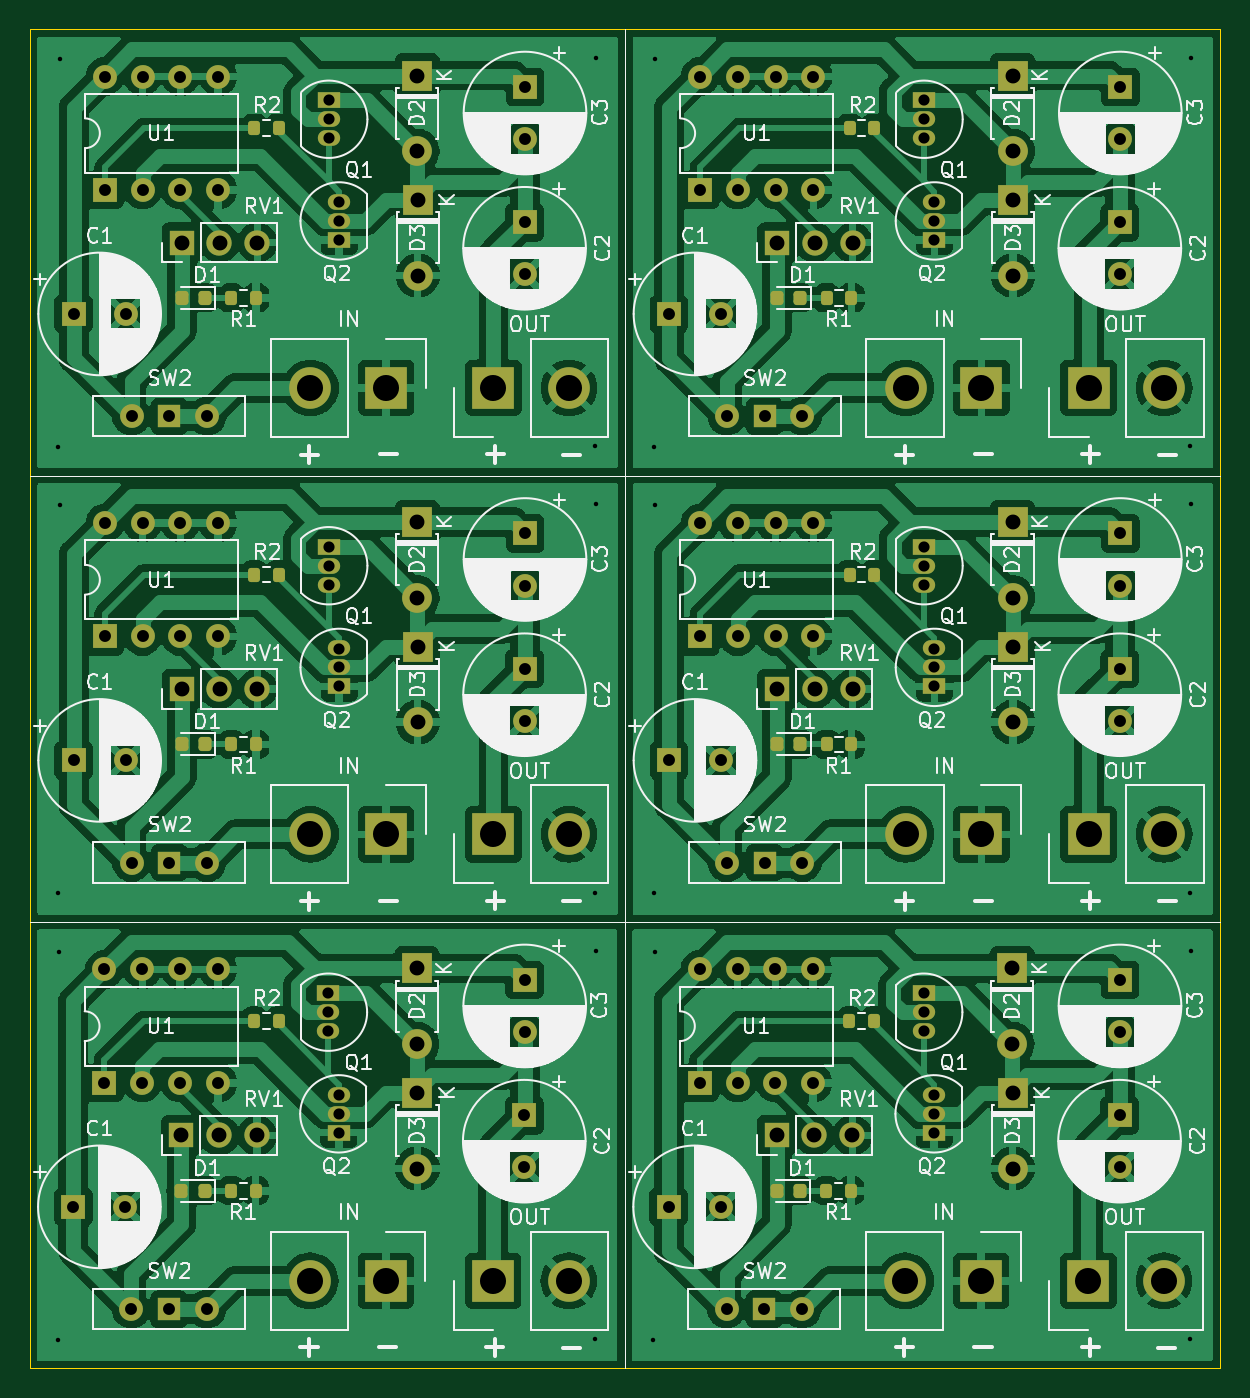
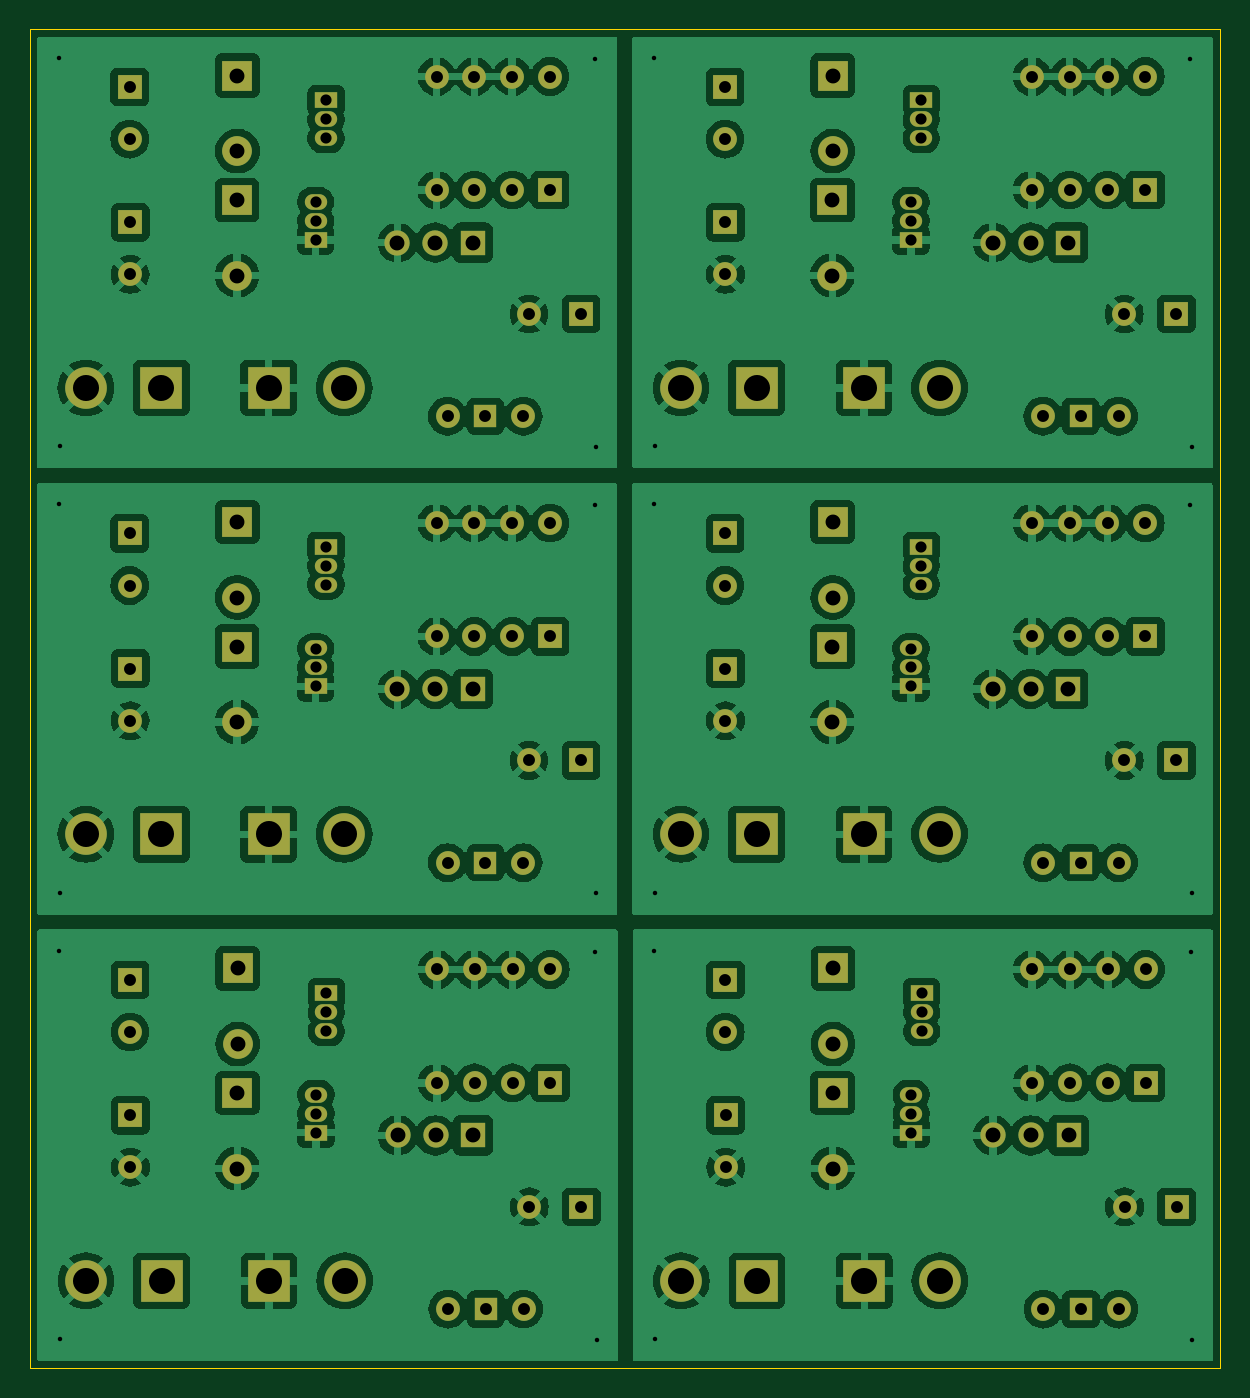
Circuit board: 11 layer files. Board 80.0 x 90.0 mm.
- bottom_copper: pcb_dcdc-B_Cu.gbl (327255 bytes)
- bottom_mask: pcb_dcdc-B_Mask.gbs (7904 bytes)
- paste: pcb_dcdc-B_Paste.gbp (451 bytes)
- bottom_silk: pcb_dcdc-B_Silkscreen.gbo (452 bytes)
- outline: pcb_dcdc-Edge_Cuts.gm1 (608 bytes)
- top_copper: pcb_dcdc-F_Cu.gtl (317829 bytes)
- top_mask: pcb_dcdc-F_Mask.gts (9957 bytes)
- paste: pcb_dcdc-F_Paste.gtp (2464 bytes)
- top_silk: pcb_dcdc-F_Silkscreen.gto (269023 bytes)
- drill: pcb_dcdc-NPTH.drl (265 bytes)
- drill: pcb_dcdc-PTH.drl (4159 bytes)

=== bottom_copper: pcb_dcdc-B_Cu.gbl (327255 bytes, source omitted) ===
=== bottom_mask: pcb_dcdc-B_Mask.gbs (7904 bytes, source omitted) ===
=== paste: pcb_dcdc-B_Paste.gbp ===
%TF.GenerationSoftware,KiCad,Pcbnew,8.0.6*%
%TF.CreationDate,2024-10-21T19:05:51+09:00*%
%TF.ProjectId,pcb_dcdc,7063625f-6463-4646-932e-6b696361645f,rev?*%
%TF.SameCoordinates,Original*%
%TF.FileFunction,Paste,Bot*%
%TF.FilePolarity,Positive*%
%FSLAX46Y46*%
G04 Gerber Fmt 4.6, Leading zero omitted, Abs format (unit mm)*
G04 Created by KiCad (PCBNEW 8.0.6) date 2024-10-21 19:05:51*
%MOMM*%
%LPD*%
G01*
G04 APERTURE LIST*
G04 APERTURE END LIST*
M02*

=== bottom_silk: pcb_dcdc-B_Silkscreen.gbo ===
%TF.GenerationSoftware,KiCad,Pcbnew,8.0.6*%
%TF.CreationDate,2024-10-21T19:05:51+09:00*%
%TF.ProjectId,pcb_dcdc,7063625f-6463-4646-932e-6b696361645f,rev?*%
%TF.SameCoordinates,Original*%
%TF.FileFunction,Legend,Bot*%
%TF.FilePolarity,Positive*%
%FSLAX46Y46*%
G04 Gerber Fmt 4.6, Leading zero omitted, Abs format (unit mm)*
G04 Created by KiCad (PCBNEW 8.0.6) date 2024-10-21 19:05:51*
%MOMM*%
%LPD*%
G01*
G04 APERTURE LIST*
G04 APERTURE END LIST*
M02*

=== outline: pcb_dcdc-Edge_Cuts.gm1 ===
%TF.GenerationSoftware,KiCad,Pcbnew,8.0.6*%
%TF.CreationDate,2024-10-21T19:05:51+09:00*%
%TF.ProjectId,pcb_dcdc,7063625f-6463-4646-932e-6b696361645f,rev?*%
%TF.SameCoordinates,Original*%
%TF.FileFunction,Profile,NP*%
%FSLAX46Y46*%
G04 Gerber Fmt 4.6, Leading zero omitted, Abs format (unit mm)*
G04 Created by KiCad (PCBNEW 8.0.6) date 2024-10-21 19:05:51*
%MOMM*%
%LPD*%
G01*
G04 APERTURE LIST*
%TA.AperFunction,Profile*%
%ADD10C,0.050000*%
%TD*%
G04 APERTURE END LIST*
D10*
X110000000Y-40000000D02*
X190000000Y-40000000D01*
X190000000Y-130000000D01*
X110000000Y-130000000D01*
X110000000Y-40000000D01*
M02*

=== top_copper: pcb_dcdc-F_Cu.gtl (317829 bytes, source omitted) ===
=== top_mask: pcb_dcdc-F_Mask.gts (9957 bytes, source omitted) ===
=== paste: pcb_dcdc-F_Paste.gtp (2464 bytes, source withheld) ===
=== top_silk: pcb_dcdc-F_Silkscreen.gto (269023 bytes, source omitted) ===
=== drill: pcb_dcdc-NPTH.drl ===
M48
; DRILL file {KiCad 8.0.6} date 2024-10-21T19:05:46+0900
; FORMAT={-:-/ absolute / inch / decimal}
; #@! TF.CreationDate,2024-10-21T19:05:46+09:00
; #@! TF.GenerationSoftware,Kicad,Pcbnew,8.0.6
; #@! TF.FileFunction,NonPlated,1,2,NPTH
FMAT,2
INCH
%
G90
G05
M30

=== drill: pcb_dcdc-PTH.drl ===
M48
; DRILL file {KiCad 8.0.6} date 2024-10-21T19:05:46+0900
; FORMAT={-:-/ absolute / inch / decimal}
; #@! TF.CreationDate,2024-10-21T19:05:46+09:00
; #@! TF.GenerationSoftware,Kicad,Pcbnew,8.0.6
; #@! TF.FileFunction,Plated,1,2,PTH
FMAT,2
INCH
; #@! TA.AperFunction,Plated,PTH,ViaDrill
T1C0.0118
; #@! TA.AperFunction,Plated,PTH,ComponentDrill
T2C0.0295
; #@! TA.AperFunction,Plated,PTH,ComponentDrill
T3C0.0315
; #@! TA.AperFunction,Plated,PTH,ComponentDrill
T4C0.0394
; #@! TA.AperFunction,Plated,PTH,ComponentDrill
T5C0.0689
%
G90
G05
T1
X4.4055Y-5.0433
X4.4063Y-2.6811
X4.4063Y-3.8622
X4.4094Y-4.0161
X4.4102Y-1.6539
X4.4102Y-2.835
X5.8256Y-5.0413
X5.8264Y-2.6791
X5.8264Y-3.8602
X5.8276Y-4.0142
X5.8283Y-1.652
X5.8283Y-2.8331
X5.9803Y-5.0433
X5.9811Y-2.6811
X5.9811Y-3.8622
X5.9843Y-4.0161
X5.985Y-1.6539
X5.985Y-2.835
X7.4004Y-5.0413
X7.4012Y-2.6791
X7.4012Y-3.8602
X7.4024Y-4.0142
X7.4031Y-1.652
X7.4031Y-2.8331
T2
X5.1209Y-4.1264
X5.1209Y-4.1764
X5.1209Y-4.2264
X5.1217Y-1.7642
X5.1217Y-1.8142
X5.1217Y-1.8642
X5.1217Y-2.9453
X5.1217Y-2.9953
X5.1217Y-3.0453
X5.1484Y-4.3953
X5.1484Y-4.4453
X5.1484Y-4.4953
X5.1492Y-2.0331
X5.1492Y-2.0831
X5.1492Y-2.1331
X5.1492Y-3.2142
X5.1492Y-3.2642
X5.1492Y-3.3142
X6.6957Y-4.1264
X6.6957Y-4.1764
X6.6957Y-4.2264
X6.6965Y-1.7642
X6.6965Y-1.8142
X6.6965Y-1.8642
X6.6965Y-2.9453
X6.6965Y-2.9953
X6.6965Y-3.0453
X6.7232Y-4.3953
X6.7232Y-4.4453
X6.7232Y-4.4953
X6.724Y-2.0331
X6.724Y-2.0831
X6.724Y-2.1331
X6.724Y-3.2142
X6.724Y-3.2642
X6.724Y-3.3142
T3
X4.4461Y-4.6913
X4.4469Y-2.3291
X4.4469Y-3.5102
X4.5283Y-4.0634
X4.5283Y-4.3634
X4.5291Y-1.7012
X4.5291Y-2.0012
X4.5291Y-2.8823
X4.5291Y-3.1823
X4.5839Y-4.6913
X4.5846Y-2.3291
X4.5846Y-3.5102
X4.5992Y-4.9618
X4.6Y-2.5996
X4.6Y-3.7807
X4.6283Y-4.0634
X4.6283Y-4.3634
X4.6291Y-1.7012
X4.6291Y-2.0012
X4.6291Y-2.8823
X4.6291Y-3.1823
X4.6992Y-4.9618
X4.7Y-2.5996
X4.7Y-3.7807
X4.7283Y-4.0634
X4.7283Y-4.3634
X4.7291Y-1.7012
X4.7291Y-2.0012
X4.7291Y-2.8823
X4.7291Y-3.1823
X4.7992Y-4.9618
X4.8Y-2.5996
X4.8Y-3.7807
X4.8283Y-4.0634
X4.8283Y-4.3634
X4.8291Y-1.7012
X4.8291Y-2.0012
X4.8291Y-2.8823
X4.8291Y-3.1823
X5.639Y-4.4487
X5.639Y-4.5865
X5.6398Y-2.0865
X5.6398Y-2.2243
X5.6398Y-3.2676
X5.6398Y-3.4054
X5.6402Y-4.0909
X5.6402Y-4.2287
X5.6409Y-1.7287
X5.6409Y-1.8665
X5.6409Y-2.9098
X5.6409Y-3.0476
X6.0209Y-4.6913
X6.0217Y-2.3291
X6.0217Y-3.5102
X6.1031Y-4.0634
X6.1031Y-4.3634
X6.1039Y-1.7012
X6.1039Y-2.0012
X6.1039Y-2.8823
X6.1039Y-3.1823
X6.1587Y-4.6913
X6.1594Y-2.3291
X6.1594Y-3.5102
X6.174Y-4.9618
X6.1748Y-2.5996
X6.1748Y-3.7807
X6.2031Y-4.0634
X6.2031Y-4.3634
X6.2039Y-1.7012
X6.2039Y-2.0012
X6.2039Y-2.8823
X6.2039Y-3.1823
X6.274Y-4.9618
X6.2748Y-2.5996
X6.2748Y-3.7807
X6.3031Y-4.0634
X6.3031Y-4.3634
X6.3039Y-1.7012
X6.3039Y-2.0012
X6.3039Y-2.8823
X6.3039Y-3.1823
X6.374Y-4.9618
X6.3748Y-2.5996
X6.3748Y-3.7807
X6.4031Y-4.0634
X6.4031Y-4.3634
X6.4039Y-1.7012
X6.4039Y-2.0012
X6.4039Y-2.8823
X6.4039Y-3.1823
X7.2138Y-4.4487
X7.2138Y-4.5865
X7.2146Y-2.0865
X7.2146Y-2.2243
X7.2146Y-3.2676
X7.2146Y-3.4054
X7.215Y-4.0909
X7.215Y-4.2287
X7.2157Y-1.7287
X7.2157Y-1.8665
X7.2157Y-2.9098
X7.2157Y-3.0476
T4
X4.7319Y-4.5024
X4.7327Y-2.1402
X4.7327Y-3.3213
X4.8319Y-4.5024
X4.8327Y-2.1402
X4.8327Y-3.3213
X4.9319Y-4.5024
X4.9327Y-2.1402
X4.9327Y-3.3213
X5.3551Y-4.0606
X5.3551Y-4.2606
X5.3559Y-1.6984
X5.3559Y-1.8984
X5.3559Y-2.8795
X5.3559Y-3.0795
X5.3563Y-4.3902
X5.3563Y-4.5902
X5.3571Y-2.028
X5.3571Y-2.228
X5.3571Y-3.2091
X5.3571Y-3.4091
X6.3067Y-4.5024
X6.3075Y-2.1402
X6.3075Y-3.3213
X6.4067Y-4.5024
X6.4075Y-2.1402
X6.4075Y-3.3213
X6.5067Y-4.5024
X6.5075Y-2.1402
X6.5075Y-3.3213
X6.9299Y-4.0606
X6.9299Y-4.2606
X6.9307Y-1.6984
X6.9307Y-1.8984
X6.9307Y-2.8795
X6.9307Y-3.0795
X6.9311Y-4.3902
X6.9311Y-4.5902
X6.9319Y-2.028
X6.9319Y-2.228
X6.9319Y-3.2091
X6.9319Y-3.4091
T5
X5.0726Y-4.887
X5.0734Y-2.5248
X5.0734Y-3.7059
X5.2726Y-4.887
X5.2734Y-2.5248
X5.2734Y-3.7059
X5.5565Y-4.887
X5.5573Y-2.5248
X5.5573Y-3.7059
X5.7565Y-4.887
X5.7573Y-2.5248
X5.7573Y-3.7059
X6.6474Y-4.887
X6.6482Y-2.5248
X6.6482Y-3.7059
X6.8474Y-4.887
X6.8482Y-2.5248
X6.8482Y-3.7059
X7.1313Y-4.887
X7.1321Y-2.5248
X7.1321Y-3.7059
X7.3313Y-4.887
X7.3321Y-2.5248
X7.3321Y-3.7059
M30

